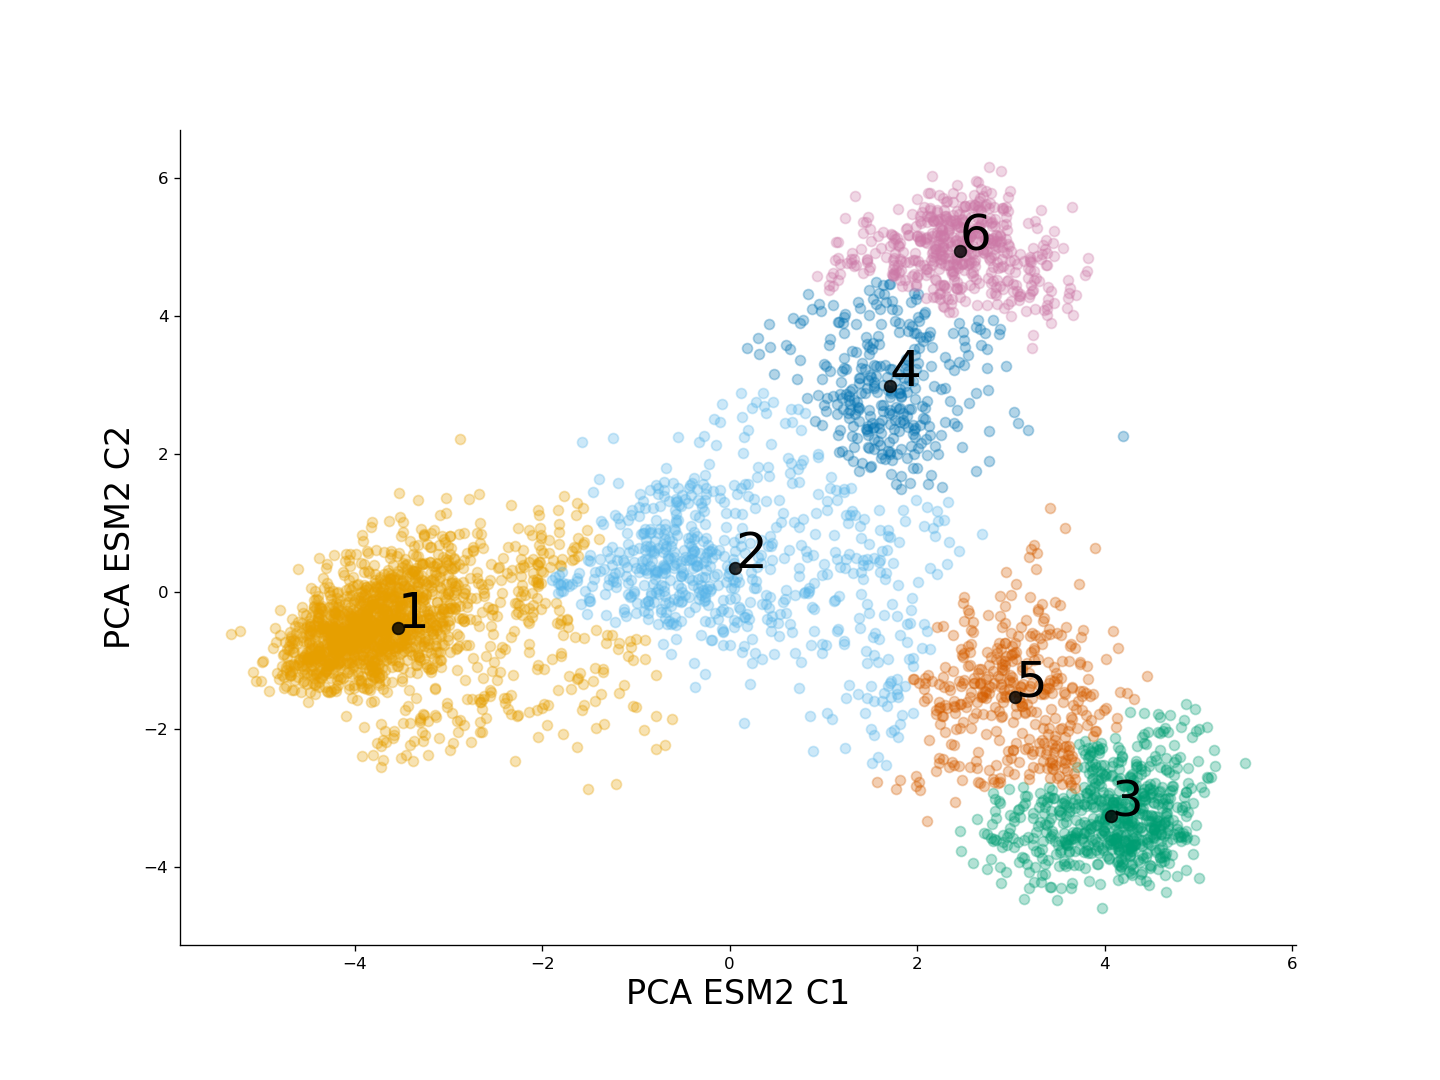

The file beside this chart, header and first rows:
Peptide, Label, PCA ESM2 C1, PCA ESM2 C2, Cluster labels
LPWKWPPFYERF, Nonspecific, 2.342, 0.7127, 2
FFFYQMYPWWAY, Nonspecific, 0.09857, -0.2281, 2
FSVAPHWLWTYH, Nonspecific, 1.233, 0.3472, 2
WLYLPYWTEHPQ, Nonspecific, -0.06674, -0.1236, 2
WGQMFTWFDHQP, Nonspecific, -0.6894, 0.6238, 2
VLWGGWPWVPWW, Nonspecific, 1.606, 0.2895, 2
FWMWTTWVEHQP, Nonspecific, 0.4103, 0.6656, 2
FYQPWLSWYHAK, Nonspecific, 0.9847, -0.7681, 2
SFANQPLEVVQM, Nonspecific, 1.402, 0.7838, 2
YTDVMPYAYQPW, Nonspecific, 1.345, 0.4849, 2
SVPKYLAAYHMY, Nonspecific, 2.273, -0.4979, 5
KAYHMMAAGGKL, Nonspecific, 1.71, 0.7873, 2
KLPGSYMPVDPL, Nonspecific, 1.274, 0.5414, 2
WNWYHFLYNHQP, Nonspecific, 0.7444, 0.3482, 2
GYRFFDWGVYAA, Nonspecific, -2.882, -0.3788, 1
NRFDEPGRMMAA, Nonspecific, 1.166, 2.028, 4
LNHLMDQLFAFN, Nonspecific, 0.6064, 0.02257, 2
LSAYMVVDWFRM, Nonspecific, 1.456, -0.8643, 2
LYRLDHQTMAEQ, Nonspecific, 2.398, -1.588, 5
WYMPWAWANYWP, Nonspecific, 0.1673, 0.559, 2
LAAYMKLDNQSM, Nonspecific, 0.9021, -0.2568, 2
ELLDVMGYEEST, Nonspecific, 1.821, 2.886, 4
FSHKFLLHLYFP, Nonspecific, -0.0002399, -0.1057, 2
WDFVWLHNHPQG, Nonspecific, 1.821, -0.631, 2
ELASGLSFKGSH, Nonspecific, 1.806, 0.7246, 2
LEFFPYMLWGDW, Nonspecific, 1.143, -0.5669, 2
WVYWRYYWRYPK, Nonspecific, -0.2574, 0.2052, 2
GSLASGLWTRAE, Nonspecific, -0.3028, 0.08781, 2
MLVAQWLGAYHG, Nonspecific, 0.03102, 0.479, 2
MKDLTQMAFEGV, Nonspecific, 0.8416, 0.005744, 2
LEQTPYAVSATH, Nonspecific, 2.501, -0.08051, 5
LQRGVFGFPYRV, Nonspecific, 0.6649, 1.568, 2
KPQPPMYVQWEP, Nonspecific, 0.9846, 0.2393, 2
WMFNGWEWYHQP, Nonspecific, 1.944, -0.09239, 2
VGWMKPDWEQAW, Nonspecific, 0.1929, 1.558, 2
WVSWDMQMTALS, Nonspecific, 2.67, -1.322, 5
YWPMYLAPHFYG, Nonspecific, 1.403, -0.02942, 2
WEWNVTYLSENW, Nonspecific, 1.135, 1.48, 2
WPVWWPYLEHQP, Nonspecific, 0.5432, 1.006, 2
DGFAQWLGLMHG, Nonspecific, 1.381, -0.3863, 2
LTDLLFYAEMRA, Nonspecific, 0.3916, 1.307, 2
VFDWYNQHPNYY, Nonspecific, 0.7784, 1.048, 2
YKDAKHAMTYAA, Nonspecific, -0.334, 1.335, 2
KNNAMMADVSWN, Nonspecific, 2.485, -0.1652, 5
NQYQFWWLEHQP, Nonspecific, 0.3051, 0.5015, 2
YAANEPLEVFNP, Nonspecific, 1.039, 0.2525, 2
EVWWLNHSTQGN, Nonspecific, 0.4486, 0.4575, 2
LSSFLDPKVPDS, Nonspecific, -0.3486, 0.3673, 2
PPAQLKQKPGNH, Nonspecific, 1.267, 0.9918, 2
YLYYMTPWPWYW, Nonspecific, 1.286, 1.108, 2
WFHYFPTYAYWY, Nonspecific, 0.3926, 2.597, 2
LNHLYDQKGEFN, Nonspecific, -0.5945, 0.3825, 2
ELASGLSMATRP, Nonspecific, 1.987, 1.322, 2
PGLARQAPPKER, Nonspecific, 1.421, 0.4565, 2
MKFFSFPSHHEF, Nonspecific, 0.873, -0.7778, 2
FFFDSLANWWTW, Nonspecific, 2.21, 0.2546, 2
FPFFWRTDSETW, Nonspecific, 1.649, -0.3472, 2
WRNKFWLQWHWY, Nonspecific, 0.4262, -0.08419, 2
LEAYMTKDMYNK, Nonspecific, 0.8784, -0.2212, 2
DQHTTMYLEAHH, Nonspecific, 1.665, 0.2622, 2
... 4,044 more rows
